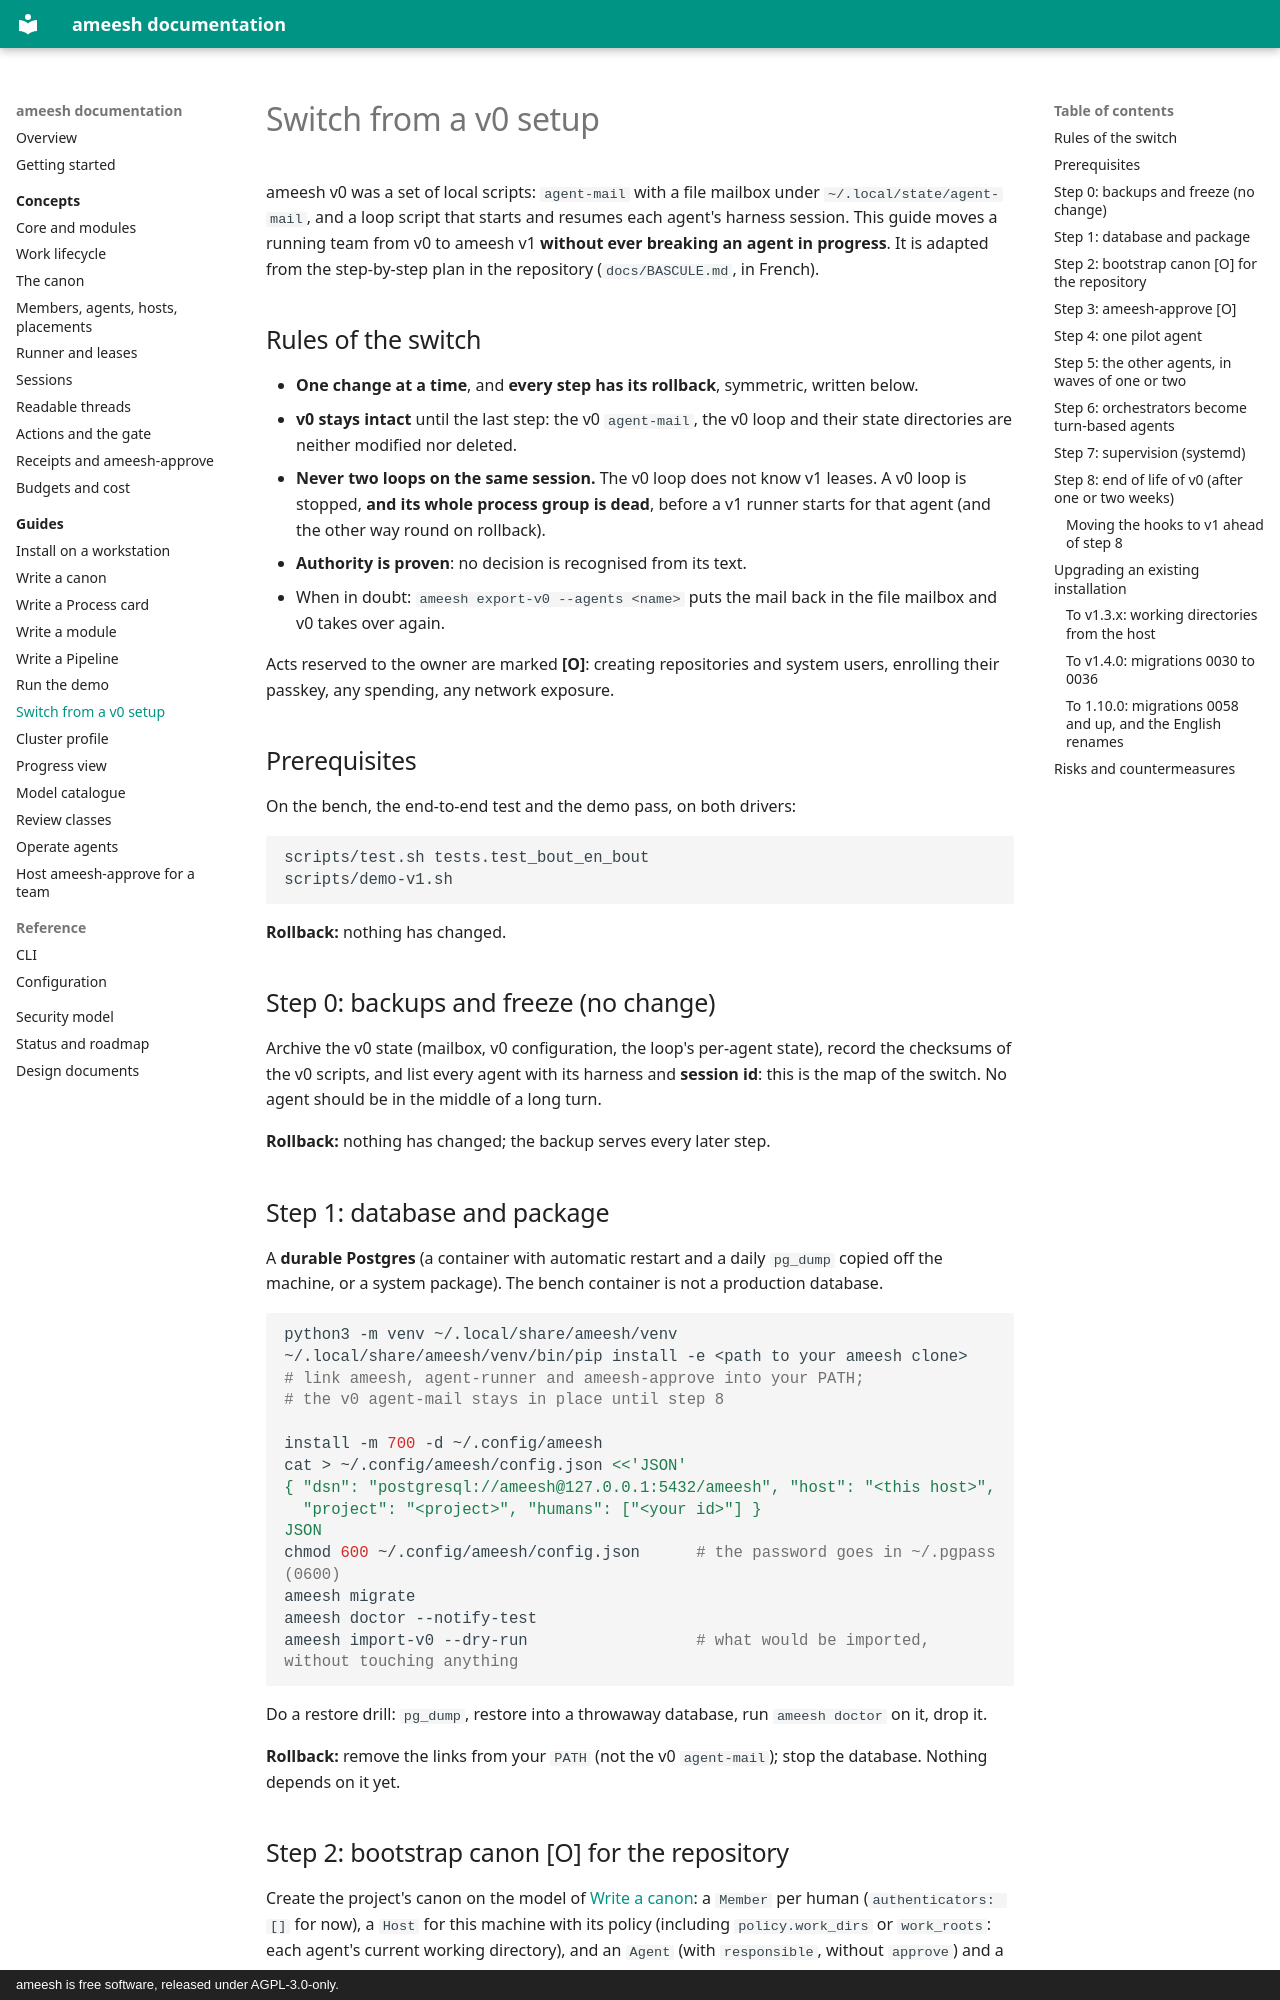

repository: manaty/ameesh · page: guides/switch-from-v0/index.html · generator: mkdocs · copyright: ameesh is free software, released under AGPL-3.0-only.

# Switch from a v0 setup

ameesh v0 was a set of local scripts: `agent-mail` with a file mailbox under
`~/.local/state/agent-mail`, and a loop script that starts and resumes each
agent's harness session. This guide moves a running team from v0 to ameesh v1
**without ever breaking an agent in progress**. It is adapted from the
step-by-step plan in the repository (`docs/BASCULE.md`, in French).

## Rules of the switch

- **One change at a time**, and **every step has its rollback**, symmetric,
  written below.
- **v0 stays intact** until the last step: the v0 `agent-mail`, the v0 loop and
  their state directories are neither modified nor deleted.
- **Never two loops on the same session.** The v0 loop does not know v1 leases.
  A v0 loop is stopped, **and its whole process group is dead**, before a v1
  runner starts for that agent (and the other way round on rollback).
- **Authority is proven**: no decision is recognised from its text.
- When in doubt: `ameesh export-v0 --agents <name>` puts the mail back in the
  file mailbox and v0 takes over again.

Acts reserved to the owner are marked **[O]**: creating repositories and
system users, enrolling their passkey, any spending, any network exposure.

## Prerequisites

On the bench, the end-to-end test and the demo pass, on both drivers:

```bash
scripts/test.sh tests.test_bout_en_bout
scripts/demo-v1.sh
```

**Rollback:** nothing has changed.

## Step 0: backups and freeze (no change)

Archive the v0 state (mailbox, v0 configuration, the loop's per-agent state),
record the checksums of the v0 scripts, and list every agent with its harness
and **session id**: this is the map of the switch. No agent should be in the
middle of a long turn.

**Rollback:** nothing has changed; the backup serves every later step.

## Step 1: database and package

A **durable Postgres** (a container with automatic restart and a daily
`pg_dump` copied off the machine, or a system package). The bench container is
not a production database.

```bash
python3 -m venv ~/.local/share/ameesh/venv
~/.local/share/ameesh/venv/bin/pip install -e <path to your ameesh clone>
# link ameesh, agent-runner and ameesh-approve into your PATH;
# the v0 agent-mail stays in place until step 8

install -m 700 -d ~/.config/ameesh
cat > ~/.config/ameesh/config.json <<'JSON'
{ "dsn": "postgresql://ameesh@127.0.0.1:5432/ameesh", "host": "<this host>",
  "project": "<project>", "humans": ["<your id>"] }
JSON
chmod 600 ~/.config/ameesh/config.json      # the password goes in ~/.pgpass (0600)
ameesh migrate
ameesh doctor --notify-test
ameesh import-v0 --dry-run                  # what would be imported, without touching anything
```

Do a restore drill: `pg_dump`, restore into a throwaway database, run
`ameesh doctor` on it, drop it.

**Rollback:** remove the links from your `PATH` (not the v0 `agent-mail`);
stop the database. Nothing depends on it yet.
